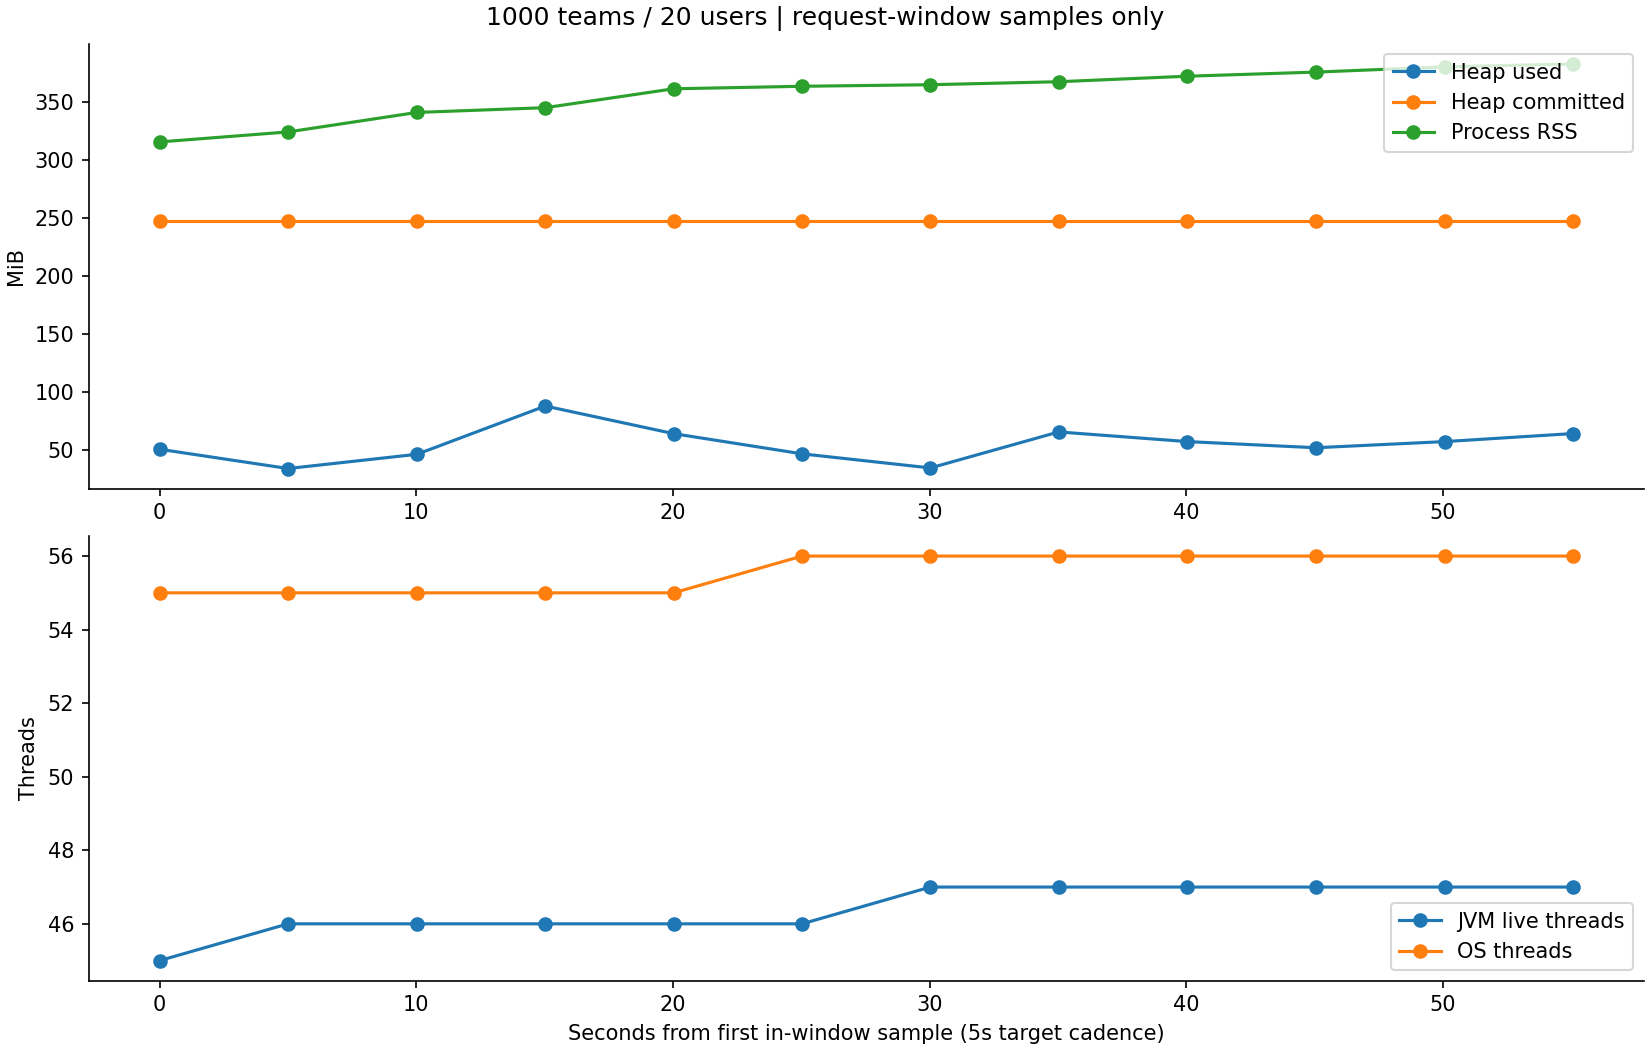

Data behind this chart, as committed beside it:
epochMs, jvmLiveThreads, jvmPeakThreads, jvmStartedThreads, jvmDaemonThreads, heapUsedBytes, heapCommittedBytes, heapMaxBytes, dbActiveConnections, gcCount, gcTotalSeconds, processRssBytes, osThreads
1792003461933, 45.0, 45.0, 50.0, 41.0, 50877416, 259588096, 518979584, 0.0, 9.0, 0.164, 328798208, 54
1792003466932, 45.0, 45.0, 50.0, 41.0, 53381136, 259588096, 518979584, 8.0, 9.0, 0.164, 330698752, 55
1792003471938, 46.0, 46.0, 51.0, 42.0, 35979472, 259588096, 518979584, 3.0, 10.0, 0.17, 339726336, 55
1792003476956, 46.0, 46.0, 51.0, 42.0, 48820432, 259588096, 518979584, 16.0, 11.0, 0.175, 357326848, 55
1792003481960, 46.0, 46.0, 51.0, 42.0, 92357784, 259588096, 518979584, 7.0, 12.0, 0.182, 361603072, 55
1792003486959, 46.0, 46.0, 51.0, 42.0, 67443624, 259588096, 518979584, 11.0, 14.0, 0.192, 378654720, 55
1792003491963, 46.0, 46.0, 51.0, 42.0, 49224680, 259588096, 518979584, 10.0, 16.0, 0.203, 380932096, 56
1792003496961, 47.0, 47.0, 52.0, 43.0, 36503960, 259588096, 518979584, 7.0, 18.0, 0.216, 382328832, 56
1792003501959, 47.0, 47.0, 52.0, 43.0, 69000560, 259588096, 518979584, 10.0, 19.0, 0.222, 385032192, 56
1792003506964, 47.0, 47.0, 52.0, 43.0, 60297832, 259588096, 518979584, 13.0, 21.0, 0.232, 389996544, 56
1792003511974, 47.0, 47.0, 52.0, 43.0, 54740112, 259588096, 518979584, 20.0, 23.0, 0.244, 393719808, 56
1792003516990, 47.0, 47.0, 52.0, 43.0, 60266320, 259588096, 518979584, 16.0, 25.0, 0.322, 398405632, 56
1792003521999, 47.0, 47.0, 52.0, 43.0, 67545704, 259588096, 518979584, 7.0, 27.0, 0.331, 401047552, 56
1792003527017, 47.0, 47.0, 52.0, 43.0, 60454344, 259588096, 518979584, 0.0, 29.0, 0.341, 402878464, 56
